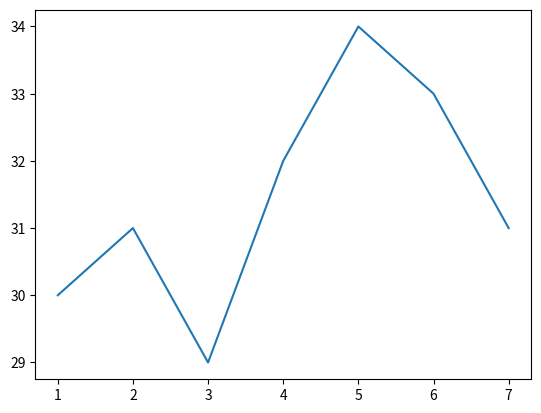

Write the Python code that produced this figure.
import numpy as np
import matplotlib.pyplot as plt
days = np.array([1, 2, 3, 4, 5, 6, 7])
temperature = np.array([30, 31, 29, 32, 34, 33, 31])
plt.plot(days , temperature)
plt.show()
